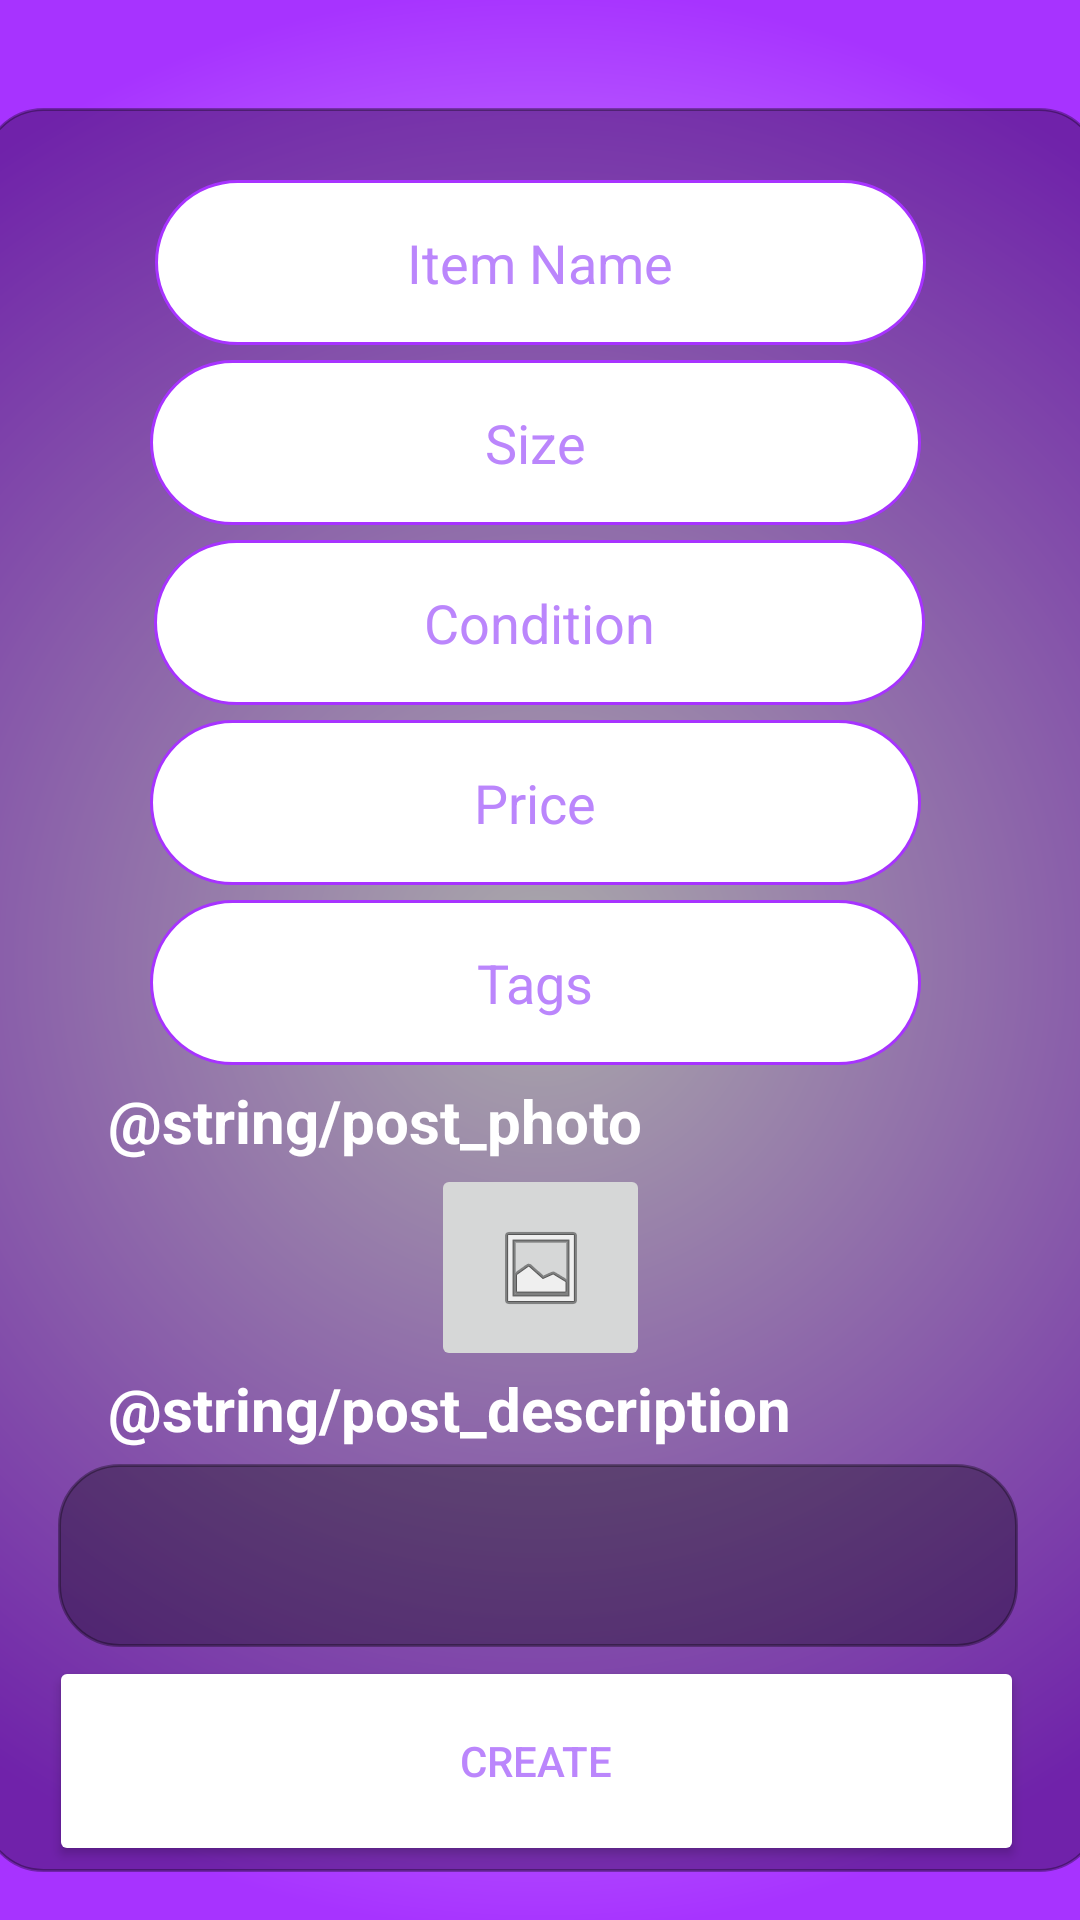

Android layout source for this screen:
<!-- AndroidManifest.xml: application theme Theme.UIMAStyleIt -->
<!-- res/layout/activity_item_creation2.xml -->
<?xml version="1.0" encoding="utf-8"?>
<androidx.constraintlayout.widget.ConstraintLayout xmlns:android="http://schemas.android.com/apk/res/android"
    xmlns:app="http://schemas.android.com/apk/res-auto"
    xmlns:tools="http://schemas.android.com/tools"
    android:layout_width="match_parent"
    android:layout_height="match_parent"
    android:background="@drawable/purple_gradient"
    tools:context=".ItemCreation">

    <ImageView
        android:id="@+id/imageView2"
        android:layout_width="373dp"
        android:layout_height="588dp"
        android:layout_marginTop="36dp"
        app:layout_constraintEnd_toEndOf="parent"
        app:layout_constraintStart_toStartOf="parent"
        app:layout_constraintTop_toTopOf="parent"
        app:srcCompat="@drawable/dim_rounded_box" />

    <EditText
        android:id="@+id/itemTags"
        android:layout_width="257dp"
        android:layout_height="55dp"
        android:layout_marginTop="300dp"
        android:background="@drawable/border"
        android:hint="Tags"
        android:textAlignment="center"
        android:textColorHint="@color/purple_200"
        app:layout_constraintEnd_toEndOf="parent"
        app:layout_constraintHorizontal_bias="0.486"
        app:layout_constraintStart_toStartOf="parent"
        app:layout_constraintTop_toTopOf="parent" />

    <EditText
        android:id="@+id/createItemPrice"
        android:layout_width="257dp"
        android:layout_height="55dp"
        android:layout_marginTop="240dp"
        android:background="@drawable/border"
        android:hint="Price"
        android:textAlignment="center"
        android:textColorHint="@color/purple_200"
        app:layout_constraintEnd_toEndOf="parent"
        app:layout_constraintHorizontal_bias="0.486"
        app:layout_constraintStart_toStartOf="parent"
        app:layout_constraintTop_toTopOf="parent" />

    <EditText
        android:id="@+id/createitemCondition"
        android:layout_width="257dp"
        android:layout_height="55dp"
        android:layout_marginTop="180dp"
        android:background="@drawable/border"
        android:hint="Condition"
        android:textAlignment="center"
        android:textColorHint="@color/purple_200"
        app:layout_constraintEnd_toEndOf="parent"
        app:layout_constraintHorizontal_bias="0.497"
        app:layout_constraintStart_toStartOf="parent"
        app:layout_constraintTop_toTopOf="parent" />

    <EditText
        android:id="@+id/createitemSize"
        android:layout_width="257dp"
        android:layout_height="55dp"
        android:layout_marginTop="120dp"
        android:background="@drawable/border"
        android:hint="Size"
        android:textAlignment="center"
        android:textColorHint="@color/purple_200"
        app:layout_constraintEnd_toEndOf="parent"
        app:layout_constraintHorizontal_bias="0.486"
        app:layout_constraintStart_toStartOf="parent"
        app:layout_constraintTop_toTopOf="parent" />

    <Button
        android:id="@+id/createItem"
        android:layout_width="325dp"
        android:layout_height="70dp"
        android:layout_marginTop="552dp"
        android:backgroundTint="@color/white"
        android:text="CREATE"
        android:textColor="@color/purple_200"
        app:cornerRadius="1000dp"
        app:layout_constraintEnd_toEndOf="parent"
        app:layout_constraintHorizontal_bias="0.465"
        app:layout_constraintStart_toStartOf="parent"
        app:layout_constraintTop_toTopOf="parent" />

    <EditText
        android:id="@+id/createItemDescr"
        android:layout_width="320dp"
        android:layout_height="61dp"
        android:layout_marginTop="488dp"
        android:background="@drawable/dim_rounded_box"
        android:textAlignment="textStart"
        android:textColor="#FFFFFF"
        app:layout_constraintEnd_toEndOf="parent"
        app:layout_constraintHorizontal_bias="0.484"
        app:layout_constraintStart_toStartOf="parent"
        app:layout_constraintTop_toTopOf="parent"
        tools:ignore="SpeakableTextPresentCheck" />

    <ImageButton
        android:id="@+id/imageButton"
        android:layout_width="73dp"
        android:layout_height="69dp"
        android:layout_marginTop="388dp"
        app:layout_constraintEnd_toEndOf="parent"
        app:layout_constraintHorizontal_bias="0.501"
        app:layout_constraintStart_toStartOf="parent"
        app:layout_constraintTop_toTopOf="parent"
        app:srcCompat="@android:drawable/ic_menu_gallery"
        tools:ignore="SpeakableTextPresentCheck" />

    <TextView
        android:id="@+id/photoHeaderText"
        android:layout_width="wrap_content"
        android:layout_height="wrap_content"
        android:layout_marginStart="36dp"
        android:layout_marginTop="360dp"
        android:text="@string/post_photo"
        android:textColor="#FFFFFF"
        android:textSize="20sp"
        android:textStyle="bold"
        app:layout_constraintStart_toStartOf="parent"
        app:layout_constraintTop_toTopOf="parent" />

    <TextView
        android:id="@+id/descrHeaderText"
        android:layout_width="wrap_content"
        android:layout_height="wrap_content"
        android:layout_marginStart="36dp"
        android:layout_marginTop="456dp"
        android:text="@string/post_description"
        android:textColor="#FFFFFF"
        android:textSize="20sp"
        android:textStyle="bold"
        app:layout_constraintStart_toStartOf="parent"
        app:layout_constraintTop_toTopOf="parent" />

    <EditText
        android:id="@+id/createitemName"
        android:layout_width="257dp"
        android:layout_height="55dp"
        android:layout_marginTop="60dp"
        android:background="@drawable/border"
        android:hint="Item Name"
        android:textAlignment="center"
        android:textColorHint="@color/purple_200"
        app:layout_constraintEnd_toEndOf="parent"
        app:layout_constraintStart_toStartOf="parent"
        app:layout_constraintTop_toTopOf="parent" />


</androidx.constraintlayout.widget.ConstraintLayout>
<!-- resources referenced by this layout -->
<resources>
  <color name="purple_200">#FFBB86FC</color>
  <color name="white">#FFFFFFFF</color>
  <!-- drawable border (drawable) -->
  <?xml version="1.0" encoding="utf-8"?>
      <shape xmlns:android="http://schemas.android.com/apk/res/android">
          <stroke
              android:width="1dp"
              android:color="@color/ourPurple"/>
          <solid
              android:color="@color/white"
              android:paddingLeft="10dp"
              android:paddingTop="10dp"/>
          <corners android:radius="1000dp"/>
          <padding
              android:left="10dp"
              android:top="10dp"
              android:right="10dp"
              android:bottom="10dp" />
      </shape>
  <!-- drawable dim_rounded_box (drawable) -->
  <?xml version="1.0" encoding="utf-8"?>
  <shape xmlns:android="http://schemas.android.com/apk/res/android">
      <stroke
          android:width="1dp"
          android:color="#55000000"/>
      <solid
          android:color="#55000000"
          android:paddingLeft="10dp"
          android:paddingTop="10dp"/>
      <corners android:radius="20dp"/>
      <padding
          android:left="10dp"
          android:top="10dp"
          android:right="10dp"
          android:bottom="10dp" />
  </shape>
  <!-- drawable purple_gradient (drawable) -->
  <?xml version="1.0" encoding="utf-8"?>
  <shape xmlns:android="http://schemas.android.com/apk/res/android">
      <gradient
          android:type="radial"
          android:gradientRadius="90%p"
          android:startColor="@color/white"
          android:endColor="@color/ourPurple" />
  </shape>
  <style name="Theme.UIMAStyleIt" parent="Theme.MaterialComponents.DayNight.DarkActionBar">
          
          <item name="colorPrimary">@color/purple_500</item>
          <item name="colorPrimaryVariant">@color/purple_700</item>
          <item name="colorOnPrimary">@color/white</item>
          
          <item name="colorSecondary">@color/teal_200</item>
          <item name="colorSecondaryVariant">@color/teal_700</item>
          <item name="colorOnSecondary">@color/black</item>
          
          <item name="android:statusBarColor" tools:targetApi="l">?attr/colorPrimaryVariant</item>
          
  
      </style>
  <color name="ourPurple">#a733ff</color>
  <color name="purple_500">#FF6200EE</color>
  <color name="purple_700">#FF3700B3</color>
  <color name="teal_200">#FF03DAC5</color>
  <color name="teal_700">#FF018786</color>
  <color name="black">#FF000000</color>
</resources>
